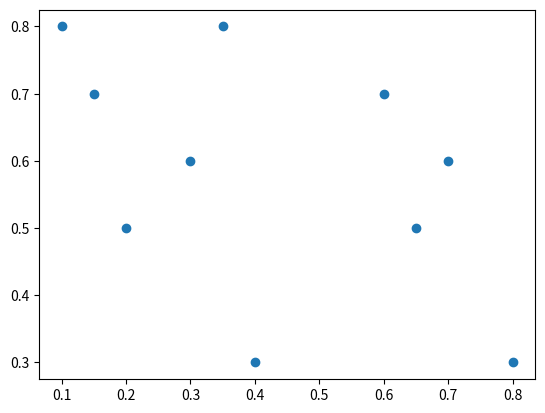

This chart was generated by the following Python code:
from __future__ import print_function
import matplotlib.pyplot as plt
import numpy as np

__author__ = "Carlos Armero Canto, Miguel Benito Parejo & Javier Sagredo Tamayo"


class LeastSquares(object):

    def __init__(self):
        self.w_tilde = None

    def train(self, X, t):
        x_tilde = np.vstack([np.ones_like(X[0]), X])

        A = np.dot(x_tilde, x_tilde.T)
        b = np.dot(x_tilde, t.T)

        self.w_tilde = np.linalg.solve(A, b)

        return self.w_tilde

    def classify(self, x):
        if self.w_tilde is None:
            print("No has entrenado el metodo")
        else:
            return (self.w_tilde[1:].T.dot(x) + self.w_tilde[0]).argmax(axis=0)


class LDA(object):

    def __init__(self):
        self.w = None

    def train(self, X, t):
        # Generacion del vector de medias
        mi_arr = []
        for i in range(0, t.shape[0]):
            media_i = np.mean(X[:, t[i] == 1], axis=1)
            mi_arr.append(media_i)
        mean = np.vstack(mi_arr)

        # Generacion de x_cent
        mi_arr = []
        for i in range(0, t.shape[0]):
            x_i_m_i = X[:, t[i] == 1].T - mean[i]
            mi_arr.append(x_i_m_i)
        x_cent = np.vstack(mi_arr).T

        # Definicion de s_w
        s_w = x_cent.dot(x_cent.T)

        b = mean[0] - mean[1]

        self.w = np.linalg.solve(s_w, b)
        return self.w

    def classify(self, x):
        if self.w is None:
            print("No has entrenado el metodo")
        else:
            return (self.w[1:].T.dot(x) + self.w[0]).argmax(axis=0)


if __name__ == '__main__':

    x = np.array([[0.1, 0.15, 0.2, 0.3, 0.4, 0.35, 0.6, 0.65, 0.7, 0.8],
                  [0.8, 0.7, 0.5, 0.6, 0.3, 0.8, 0.7, 0.5, 0.6, 0.3]])
    t = np.array([[1, 1, 1, 1, 1, 0, 0, 0, 0, 0],
                  [0, 0, 0, 0, 0, 1, 1, 1, 1, 1]])
    ls = LDA()
    ls.train(x, t)
    print(ls.w)

    plt.scatter(x[0], x[1])
    plt.show()
